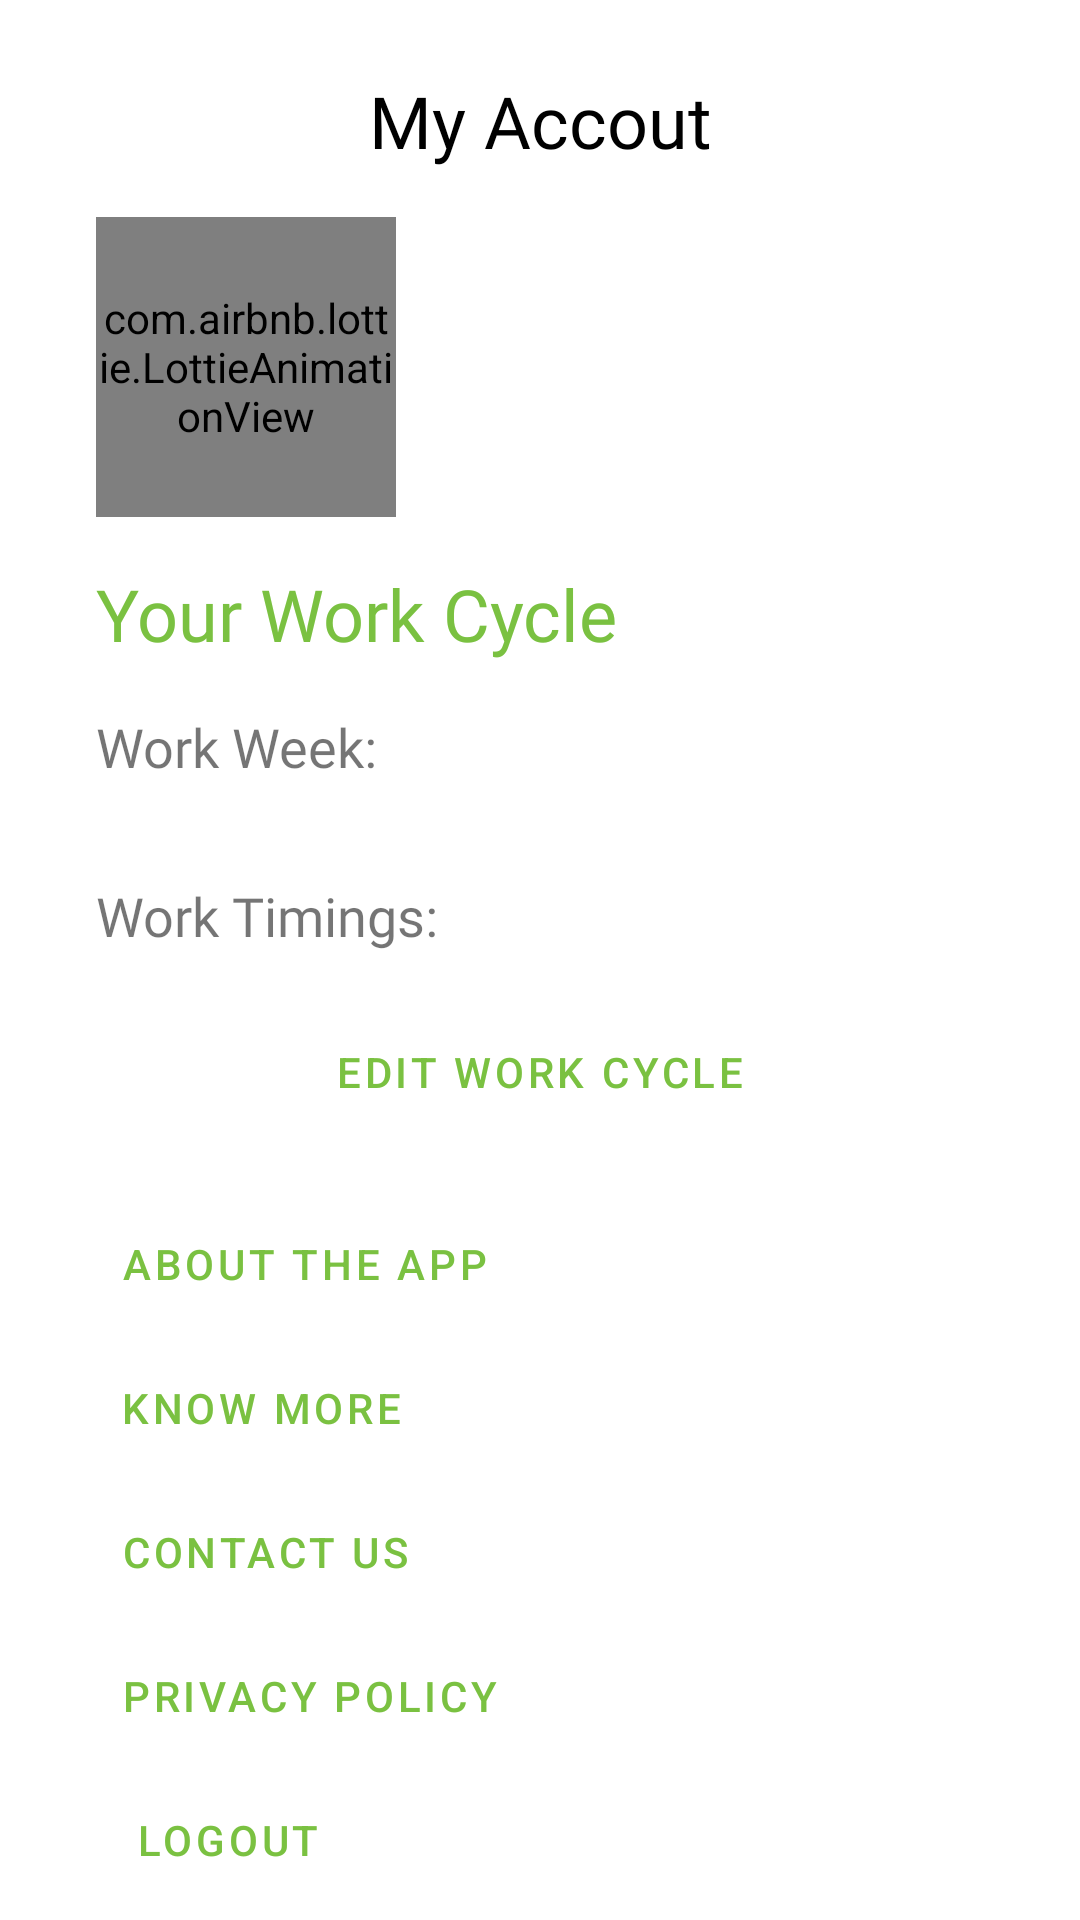

Reconstruct the res/layout file that produces this screen, plus the resources it refers to.
<!-- AndroidManifest.xml: application theme Theme.Psychology -->
<!-- res/layout/fragment_account.xml -->
<?xml version="1.0" encoding="utf-8"?>
<androidx.core.widget.NestedScrollView xmlns:app="http://schemas.android.com/apk/res-auto"
    xmlns:tools="http://schemas.android.com/tools"
    android:layout_width="match_parent"
    android:layout_height="match_parent"
    android:fillViewport="true"
    xmlns:android="http://schemas.android.com/apk/res/android">

    <androidx.constraintlayout.widget.ConstraintLayout
        android:layout_width="match_parent"
        android:layout_height="match_parent"
        tools:context=".MainUI.AccountFragment">

        <Button
            android:id="@+id/logout"
            style="@style/Widget.MaterialComponents.Button.TextButton"
            android:layout_width="wrap_content"
            android:layout_height="wrap_content"
            android:layout_marginStart="32dp"
            android:text="Logout"
            app:layout_constraintStart_toStartOf="parent"
            app:layout_constraintTop_toBottomOf="@+id/privacyPolicy" />

        <TextView
            android:id="@+id/textView16"
            android:layout_width="wrap_content"
            android:layout_height="wrap_content"
            android:layout_marginTop="24dp"
            android:fontFamily="@font/roboto"
            android:text="My Accout"
            android:textColor="@color/black"
            android:textSize="24sp"
            app:layout_constraintEnd_toEndOf="parent"
            app:layout_constraintStart_toStartOf="parent"
            app:layout_constraintTop_toTopOf="parent" />

        <com.airbnb.lottie.LottieAnimationView
            android:id="@+id/animationView"
            android:layout_width="100dp"
            android:layout_height="100dp"
            android:layout_marginStart="32dp"
            android:layout_marginTop="16dp"
            app:layout_constraintStart_toStartOf="parent"
            app:layout_constraintTop_toBottomOf="@+id/textView16"
            app:lottie_autoPlay="true"
            app:lottie_loop="true"
            app:lottie_rawRes="@raw/account" />

        <TextView
            android:id="@+id/userName"
            android:layout_width="wrap_content"
            android:layout_height="wrap_content"
            android:layout_marginStart="16dp"
            android:layout_marginTop="32dp"
            android:fontFamily="@font/roboto"
            android:text=""
            android:textColor="@color/black"
            android:textSize="18sp"
            app:layout_constraintStart_toEndOf="@+id/animationView"
            app:layout_constraintTop_toBottomOf="@+id/textView16" />

        <TextView
            android:id="@+id/userMobileNumber"
            android:layout_width="wrap_content"
            android:layout_height="wrap_content"
            android:layout_marginStart="16dp"
            android:layout_marginTop="16dp"
            android:fontFamily="@font/roboto"
            android:text=""
            android:textColor="@color/black"
            android:textSize="18sp"
            app:layout_constraintStart_toEndOf="@+id/animationView"
            app:layout_constraintTop_toBottomOf="@+id/userName" />

        <TextView
            android:id="@+id/textView19"
            android:layout_width="wrap_content"
            android:layout_height="wrap_content"
            android:layout_marginStart="32dp"
            android:layout_marginTop="16dp"
            android:fontFamily="@font/roboto"
            android:text="Your Work Cycle"
            android:textColor="@color/green"
            android:textSize="24sp"
            app:layout_constraintStart_toStartOf="parent"
            app:layout_constraintTop_toBottomOf="@+id/animationView" />

        <TextView
            android:id="@+id/textView20"
            android:layout_width="wrap_content"
            android:layout_height="wrap_content"
            android:layout_marginStart="32dp"
            android:layout_marginTop="16dp"
            android:fontFamily="@font/roboto"
            android:text="Work Week: "
            android:textSize="18sp"
            app:layout_constraintStart_toStartOf="parent"
            app:layout_constraintTop_toBottomOf="@+id/textView19" />

        <TextView
            android:id="@+id/userWorkWeek"
            android:layout_width="0dp"
            android:layout_height="wrap_content"
            android:layout_marginStart="16dp"
            android:layout_marginTop="16dp"
            android:layout_marginEnd="16dp"
            android:fontFamily="@font/roboto"
            android:text=""
            android:textColor="@color/black"
            android:textSize="18sp"
            app:layout_constraintEnd_toEndOf="parent"
            app:layout_constraintStart_toEndOf="@+id/textView20"
            app:layout_constraintTop_toBottomOf="@+id/textView19" />

        <TextView
            android:id="@+id/textView22"
            android:layout_width="wrap_content"
            android:layout_height="wrap_content"
            android:layout_marginStart="32dp"
            android:layout_marginTop="32dp"
            android:fontFamily="@font/roboto"
            android:text="Work Timings: "
            android:textSize="18sp"
            app:layout_constraintStart_toStartOf="parent"
            app:layout_constraintTop_toBottomOf="@+id/userWorkWeek" />

        <TextView
            android:id="@+id/userWorkTimings"
            android:layout_width="0dp"
            android:layout_height="wrap_content"
            android:layout_marginStart="16dp"
            android:layout_marginTop="32dp"
            android:layout_marginEnd="16dp"
            android:fontFamily="@font/roboto"
            android:text=""
            android:textColor="@color/black"
            android:textSize="18sp"
            app:layout_constraintEnd_toEndOf="parent"
            app:layout_constraintStart_toEndOf="@+id/textView22"
            app:layout_constraintTop_toBottomOf="@+id/userWorkWeek" />

        <Button
            android:id="@+id/editWorkingCycle"
            style="@style/Widget.MaterialComponents.Button.TextButton"
            android:layout_width="wrap_content"
            android:layout_height="wrap_content"
            android:layout_marginTop="16dp"
            android:text="Edit Work Cycle"
            app:layout_constraintEnd_toEndOf="parent"
            app:layout_constraintStart_toStartOf="parent"
            app:layout_constraintTop_toBottomOf="@+id/userWorkTimings" />

        <ImageButton
            android:id="@+id/editName"
            android:layout_width="wrap_content"
            android:layout_height="wrap_content"
            android:layout_marginStart="24dp"
            android:layout_marginTop="24dp"
            android:backgroundTint="@color/white"
            app:layout_constraintStart_toEndOf="@+id/userName"
            app:layout_constraintTop_toBottomOf="@+id/textView16"
            app:srcCompat="@drawable/ic_baseline_edit_24" />

        <Button
            android:id="@+id/aboutTheApp"
            style="@style/Widget.MaterialComponents.Button.TextButton"
            android:layout_width="wrap_content"
            android:layout_height="wrap_content"
            android:layout_marginStart="32dp"
            android:layout_marginTop="16dp"
            android:text="About the app"
            app:layout_constraintStart_toStartOf="parent"
            app:layout_constraintTop_toBottomOf="@+id/editWorkingCycle" />

        <Button
            android:id="@+id/knowMore"
            style="@style/Widget.MaterialComponents.Button.TextButton"
            android:layout_width="wrap_content"
            android:layout_height="wrap_content"
            android:layout_marginStart="32dp"
            android:text="Know More"
            app:layout_constraintStart_toStartOf="parent"
            app:layout_constraintTop_toBottomOf="@+id/aboutTheApp" />

        <Button
            android:id="@+id/rateApp"
            style="@style/Widget.MaterialComponents.Button.TextButton"
            android:layout_width="wrap_content"
            android:layout_height="wrap_content"
            android:layout_marginStart="32dp"
            android:text="Rate App"
            android:visibility="gone"
            app:layout_constraintStart_toStartOf="parent"
            app:layout_constraintTop_toBottomOf="@+id/knowMore" />

        <Button
            android:id="@+id/contactUs"
            style="@style/Widget.MaterialComponents.Button.TextButton"
            android:layout_width="wrap_content"
            android:layout_height="wrap_content"
            android:layout_marginStart="32dp"
            android:text="Contact Us"
            app:layout_constraintStart_toStartOf="parent"
            app:layout_constraintTop_toBottomOf="@+id/rateApp" />

        <Button
            android:id="@+id/privacyPolicy"
            style="@style/Widget.MaterialComponents.Button.TextButton"
            android:layout_width="wrap_content"
            android:layout_height="wrap_content"
            android:layout_marginStart="32dp"
            android:text="Privacy Policy"
            app:layout_constraintStart_toStartOf="parent"
            app:layout_constraintTop_toBottomOf="@+id/contactUs" />

    </androidx.constraintlayout.widget.ConstraintLayout>

</androidx.core.widget.NestedScrollView>
<!-- resources referenced by this layout -->
<resources>
  <color name="black">#000000</color>
  <color name="green">#7AC141</color>
  <color name="white">#FFFFFF</color>
  <style name="Theme.Psychology" parent="Theme.MaterialComponents.Light.NoActionBar">
          <item name="android:forceDarkAllowed" tools:targetApi="q">false</item>
          <item name="colorPrimary">@color/colorPrimary</item>
          <item name="colorPrimaryDark">@color/colorPrimaryDark</item>
          <item name="colorAccent">@color/colorAccent</item>
          <item name="android:splitMotionEvents">false</item>
          <item name="android:windowEnableSplitTouch">false</item>
      </style>
  <color name="colorPrimary">#7AC141</color>
  <color name="colorPrimaryDark">#7AC141</color>
  <color name="colorAccent">#7AC141</color>
</resources>
